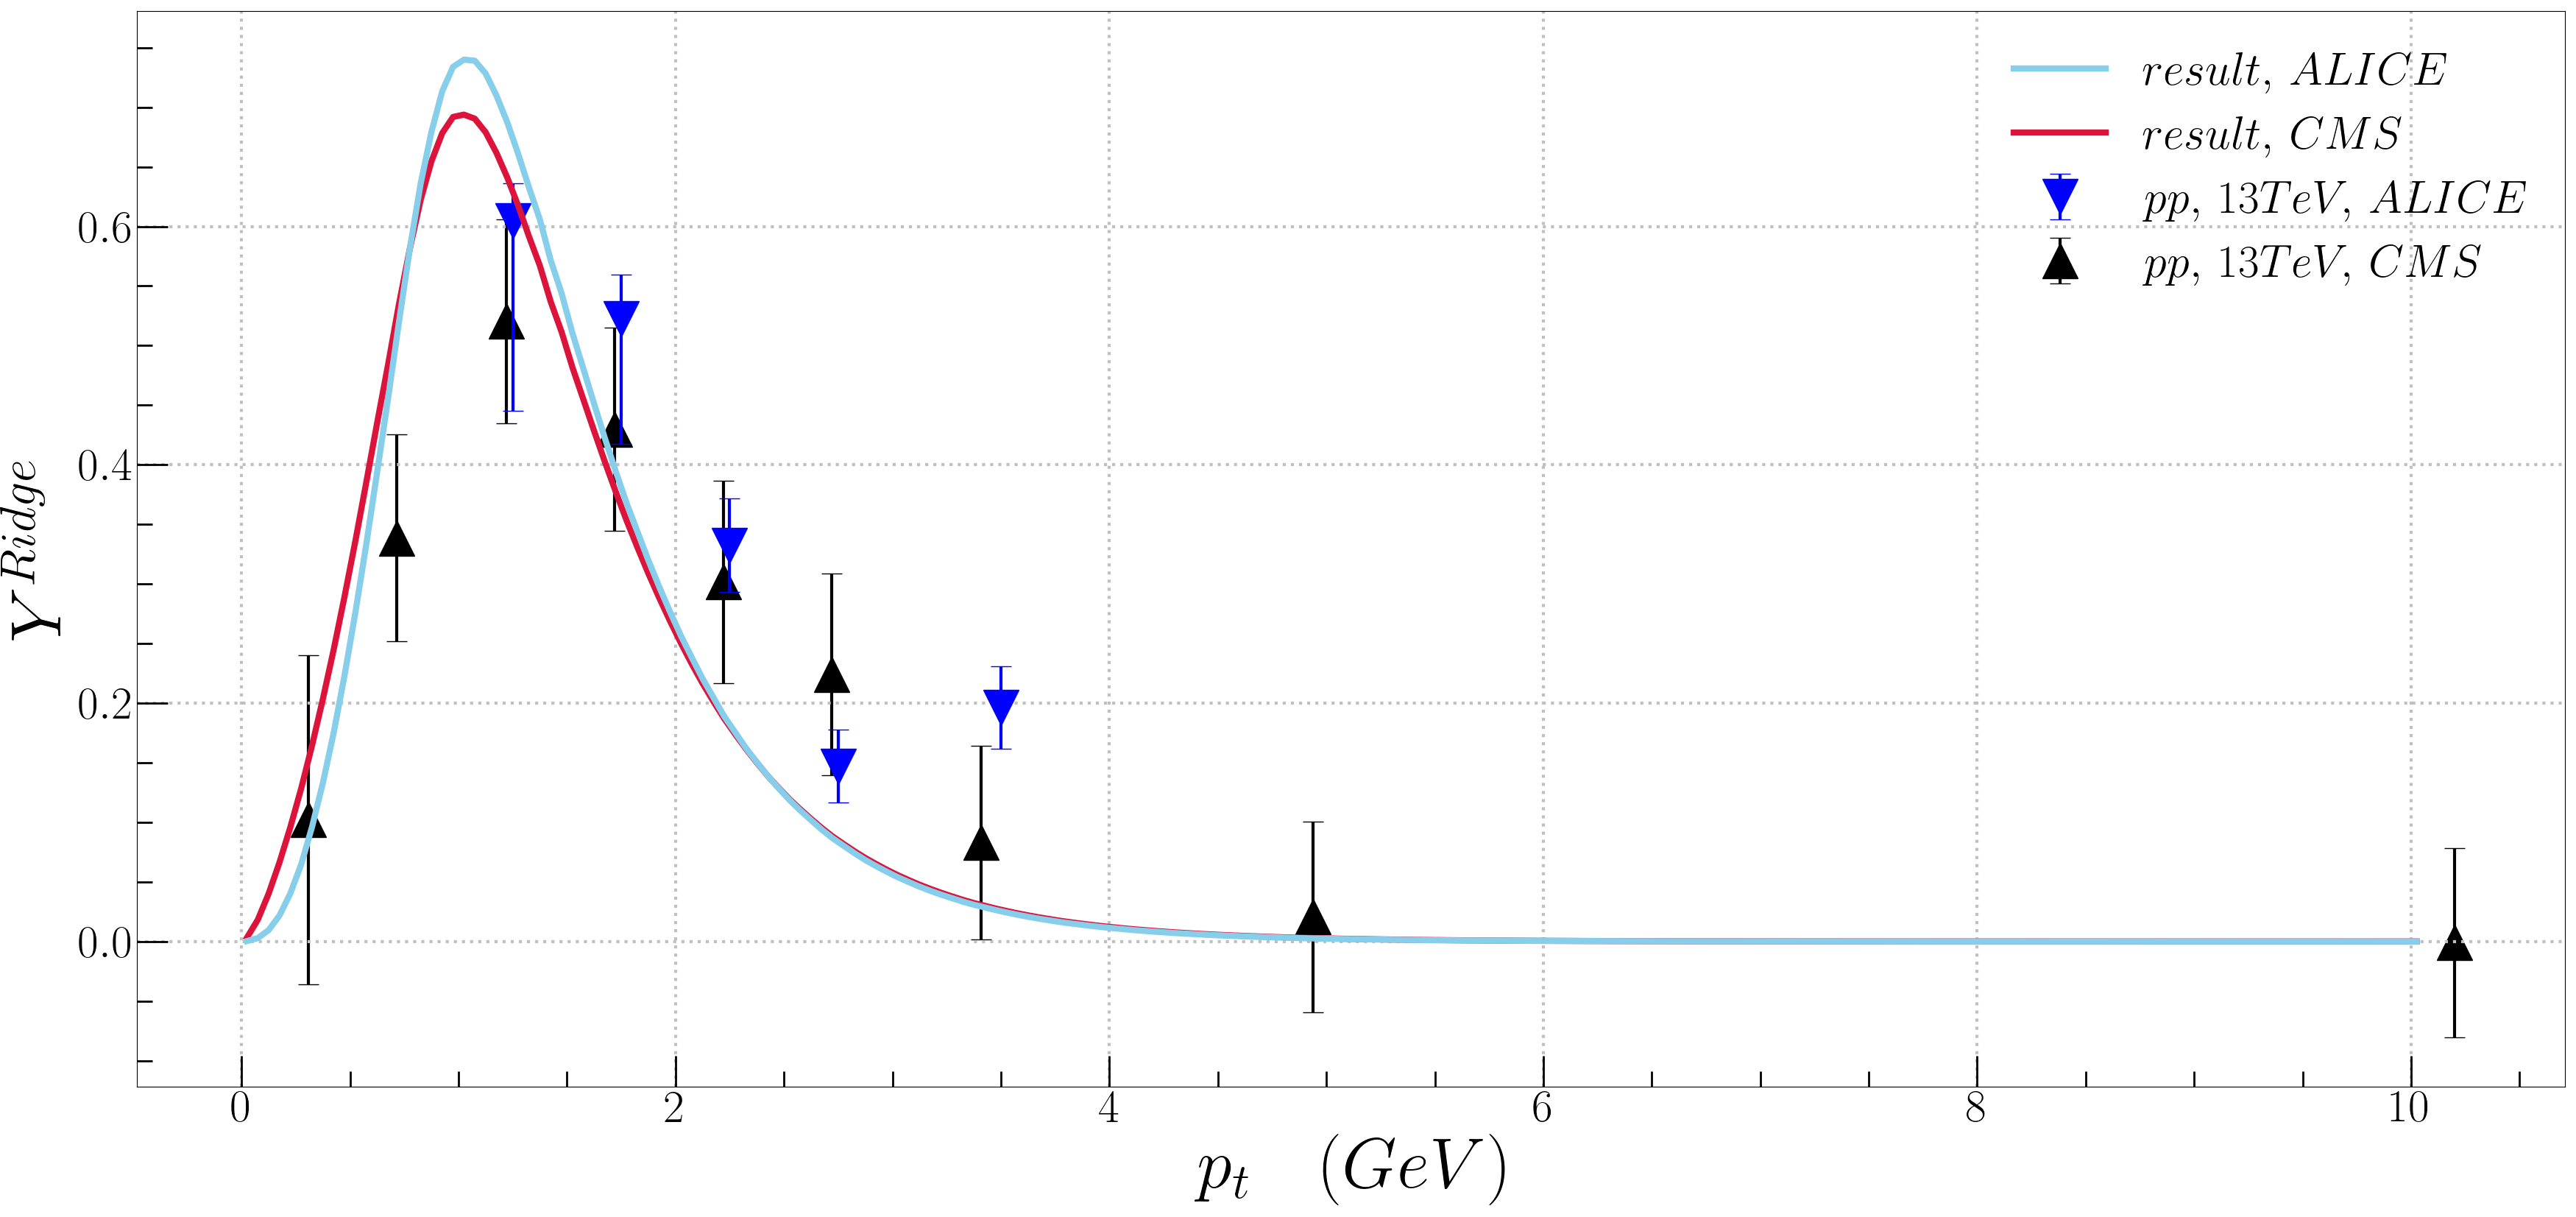

The table this chart was drawn from, first rows:
pt, ALICE_Ridge, CMS_Ridge, ALICE_Jet, CMS_Jet
0.025, 0.000318, 0.003218, 0
0.075, 0.002849, 0.01823, 0
0.125, 0.009548, 0.04021, 0
0.175, 0.02179, 0.06638, 0
0.225, 0.04034, 0.09597, 0
0.275, 0.06467, 0.1284, 0
0.325, 0.09617, 0.1645, 0
0.375, 0.1331, 0.2035, 0
0.425, 0.1754, 0.2452, 0
0.475, 0.2235, 0.2897, 0
0.525, 0.2764, 0.3364, 0
0.575, 0.3333, 0.3853, 0
0.625, 0.3938, 0.4351, 0
0.675, 0.455, 0.4837, 0
0.725, 0.5189, 0.5342, 0
0.775, 0.5805, 0.5807, 0
0.825, 0.6355, 0.6219, 0
0.875, 0.6791, 0.6545, 0
0.925, 0.7135, 0.6783, 0
0.975, 0.7339, 0.6919, 0
1.025, 0.74, 0.6938, 0
1.075, 0.7391, 0.6904, 0
1.125, 0.7284, 0.679, 0
1.175, 0.7098, 0.6617, 0
1.225, 0.6873, 0.6409, 0
1.275, 0.661, 0.6174, 0
1.325, 0.6326, 0.5915, 0
1.375, 0.6059, 0.567, 0
1.425, 0.5716, 0.5368, 0
1.475, 0.544, 0.5115, 0
1.525, 0.5106, 0.4818, 0
1.575, 0.4808, 0.4551, 0
1.625, 0.4512, 0.4284, 0
1.675, 0.422, 0.4023, 0
1.725, 0.3943, 0.3772, 0
1.775, 0.3677, 0.3531, 0
1.825, 0.3437, 0.3306, 0
1.875, 0.3199, 0.3089, 0
1.925, 0.2977, 0.2884, 0
1.975, 0.2766, 0.2689, 0
2.025, 0.2566, 0.2504, 0
2.075, 0.2384, 0.233, 0
2.125, 0.2206, 0.2166, 0
2.175, 0.2046, 0.2014, 0
2.225, 0.1888, 0.1869, 0
2.275, 0.1756, 0.174, 0
2.325, 0.1623, 0.1616, 0
2.375, 0.1505, 0.15, 0
2.425, 0.139, 0.139, 0
2.475, 0.1287, 0.129, 0
2.525, 0.1188, 0.1195, 0
2.575, 0.1099, 0.1109, 0
2.625, 0.1017, 0.1028, 0
2.675, 0.09377, 0.09514, 0
2.725, 0.08652, 0.08802, 0
2.775, 0.0803, 0.08177, 0
2.825, 0.07407, 0.07571, 0
2.875, 0.06833, 0.07005, 0
2.925, 0.06323, 0.06495, 0
2.975, 0.05841, 0.06011, 0
... 141 more rows
